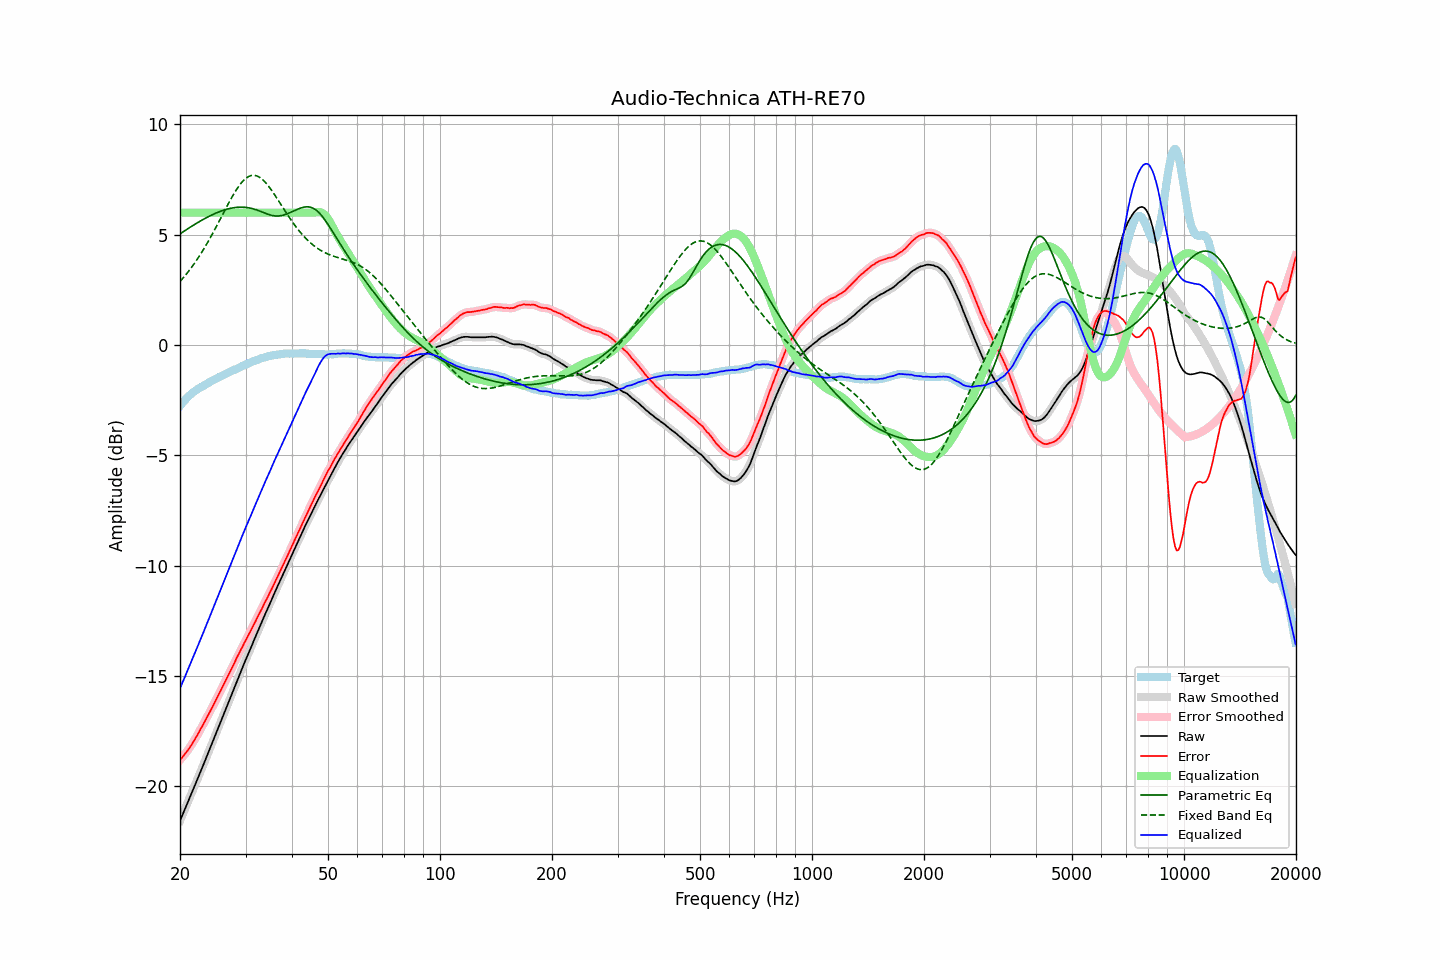

The data file committed next to this chart (first rows):
frequency, raw, error, smoothed, error_smoothed, equalization, parametric_eq, fixed_band_eq, equalized_raw, equalized_smoothed, target
20.00, -21.57, -18.81, -21.57, -18.81, 6.00, 5.04, 2.88, -15.57, -15.57, -2.76
20.20, -21.40, -18.73, -21.40, -18.73, 6.00, 5.09, 2.96, -15.40, -15.40, -2.67
20.40, -21.22, -18.64, -21.22, -18.64, 6.00, 5.14, 3.04, -15.22, -15.22, -2.58
20.61, -21.05, -18.54, -21.05, -18.55, 6.00, 5.18, 3.13, -15.05, -15.05, -2.51
20.81, -20.88, -18.46, -20.88, -18.45, 6.00, 5.23, 3.22, -14.88, -14.88, -2.42
21.02, -20.70, -18.36, -20.70, -18.36, 6.00, 5.28, 3.31, -14.70, -14.70, -2.34
21.23, -20.53, -18.25, -20.53, -18.25, 6.00, 5.33, 3.40, -14.53, -14.53, -2.28
21.44, -20.36, -18.14, -20.35, -18.14, 6.00, 5.37, 3.50, -14.36, -14.35, -2.22
21.66, -20.18, -18.03, -20.18, -18.03, 6.00, 5.42, 3.60, -14.18, -14.18, -2.15
21.87, -20.01, -17.91, -20.01, -17.91, 6.00, 5.46, 3.70, -14.01, -14.01, -2.10
22.09, -19.84, -17.79, -19.83, -17.79, 6.00, 5.51, 3.81, -13.84, -13.83, -2.05
22.31, -19.66, -17.66, -19.66, -17.66, 6.00, 5.55, 3.92, -13.66, -13.66, -2.00
22.54, -19.48, -17.53, -19.48, -17.53, 6.00, 5.59, 4.03, -13.48, -13.48, -1.95
22.76, -19.30, -17.39, -19.30, -17.39, 6.00, 5.64, 4.14, -13.30, -13.30, -1.91
22.99, -19.13, -17.26, -19.13, -17.26, 6.00, 5.68, 4.26, -13.13, -13.13, -1.87
23.22, -18.95, -17.12, -18.95, -17.12, 6.00, 5.72, 4.38, -12.95, -12.95, -1.83
23.45, -18.77, -16.99, -18.77, -16.98, 6.00, 5.76, 4.50, -12.77, -12.77, -1.78
23.69, -18.59, -16.85, -18.59, -16.85, 6.00, 5.79, 4.62, -12.59, -12.59, -1.74
23.92, -18.41, -16.70, -18.41, -16.71, 6.00, 5.83, 4.75, -12.41, -12.41, -1.70
24.16, -18.23, -16.57, -18.23, -16.57, 6.00, 5.87, 4.88, -12.23, -12.23, -1.65
24.40, -18.05, -16.43, -18.05, -16.43, 6.00, 5.90, 5.01, -12.05, -12.05, -1.61
24.65, -17.87, -16.29, -17.87, -16.29, 6.00, 5.94, 5.15, -11.87, -11.87, -1.59
24.89, -17.69, -16.14, -17.69, -16.14, 6.00, 5.97, 5.28, -11.69, -11.69, -1.54
25.14, -17.51, -16.00, -17.50, -16.00, 6.00, 6.00, 5.42, -11.51, -11.50, -1.51
25.39, -17.32, -15.85, -17.32, -15.86, 6.00, 6.03, 5.56, -11.32, -11.32, -1.47
25.65, -17.14, -15.71, -17.14, -15.71, 6.00, 6.06, 5.70, -11.14, -11.14, -1.43
25.91, -16.96, -15.56, -16.96, -15.56, 6.00, 6.08, 5.84, -10.96, -10.96, -1.40
26.16, -16.77, -15.41, -16.77, -15.41, 6.00, 6.11, 5.98, -10.77, -10.77, -1.36
26.43, -16.59, -15.26, -16.59, -15.26, 6.00, 6.13, 6.12, -10.59, -10.59, -1.33
26.69, -16.41, -15.12, -16.41, -15.12, 6.00, 6.15, 6.26, -10.41, -10.41, -1.29
26.96, -16.23, -14.98, -16.23, -14.98, 6.00, 6.17, 6.40, -10.23, -10.23, -1.25
27.23, -16.05, -14.83, -16.05, -14.83, 6.00, 6.19, 6.53, -10.05, -10.05, -1.22
27.50, -15.87, -14.69, -15.87, -14.69, 6.00, 6.21, 6.66, -9.87, -9.87, -1.18
27.77, -15.69, -14.54, -15.69, -14.54, 6.00, 6.22, 6.79, -9.69, -9.69, -1.15
28.05, -15.51, -14.40, -15.50, -14.39, 6.00, 6.23, 6.91, -9.51, -9.50, -1.11
28.33, -15.32, -14.22, -15.32, -14.23, 6.00, 6.24, 7.03, -9.32, -9.32, -1.09
28.62, -15.14, -14.09, -15.14, -14.08, 6.00, 6.25, 7.14, -9.14, -9.14, -1.06
28.90, -14.96, -13.94, -14.96, -13.94, 6.00, 6.25, 7.24, -8.96, -8.96, -1.02
29.19, -14.78, -13.79, -14.78, -13.80, 6.00, 6.25, 7.34, -8.78, -8.78, -0.99
29.48, -14.60, -13.66, -14.60, -13.65, 6.00, 6.25, 7.42, -8.60, -8.60, -0.94
29.78, -14.42, -13.50, -14.42, -13.51, 6.00, 6.25, 7.49, -8.42, -8.42, -0.92
30.08, -14.25, -13.37, -14.25, -13.37, 6.00, 6.24, 7.56, -8.25, -8.25, -0.88
30.38, -14.08, -13.23, -14.08, -13.23, 6.00, 6.23, 7.61, -8.08, -8.08, -0.85
30.68, -13.91, -13.10, -13.91, -13.09, 6.00, 6.22, 7.65, -7.91, -7.91, -0.81
30.99, -13.74, -12.95, -13.74, -12.95, 6.00, 6.20, 7.68, -7.74, -7.74, -0.79
31.30, -13.57, -12.82, -13.57, -12.81, 6.00, 6.18, 7.69, -7.57, -7.57, -0.75
31.61, -13.39, -12.66, -13.39, -12.67, 6.00, 6.16, 7.69, -7.39, -7.39, -0.73
31.93, -13.22, -12.52, -13.22, -12.52, 6.00, 6.14, 7.68, -7.22, -7.22, -0.70
32.24, -13.05, -12.37, -13.05, -12.38, 6.00, 6.12, 7.66, -7.05, -7.05, -0.68
32.57, -12.88, -12.23, -12.88, -12.23, 6.00, 6.09, 7.63, -6.88, -6.88, -0.65
32.89, -12.71, -12.10, -12.71, -12.09, 6.00, 6.06, 7.58, -6.71, -6.71, -0.61
33.22, -12.54, -11.95, -12.54, -11.94, 6.00, 6.03, 7.52, -6.54, -6.54, -0.59
33.55, -12.37, -11.79, -12.37, -11.80, 6.00, 6.00, 7.46, -6.37, -6.37, -0.57
33.89, -12.20, -11.64, -12.20, -11.65, 6.00, 5.97, 7.38, -6.20, -6.20, -0.56
34.23, -12.04, -11.51, -12.04, -11.50, 6.00, 5.95, 7.30, -6.04, -6.04, -0.53
34.57, -11.87, -11.36, -11.87, -11.36, 6.00, 5.92, 7.21, -5.87, -5.87, -0.51
34.92, -11.71, -11.21, -11.71, -11.22, 6.00, 5.90, 7.11, -5.71, -5.71, -0.50
35.27, -11.54, -11.07, -11.54, -11.06, 6.00, 5.88, 7.01, -5.54, -5.54, -0.47
35.62, -11.38, -10.92, -11.38, -10.91, 6.00, 5.86, 6.91, -5.38, -5.38, -0.46
35.97, -11.21, -10.75, -11.21, -10.76, 6.00, 5.85, 6.80, -5.21, -5.21, -0.46
... 635 more rows
